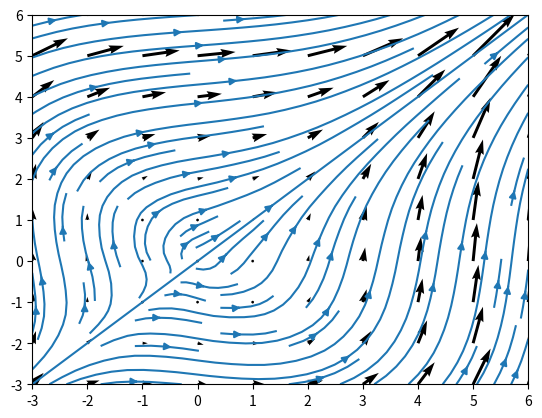

Source code (Python):
import numpy as np

import matplotlib.pyplot as plt


def u(x, y):
    return x + 2 * y**2


def v(x, y):
    return y + 2 * x**2


xx, yy = np.meshgrid(np.linspace(-3, 6, 10),
                     np.linspace(-3, 6, 10))

u_val = u(xx, yy)
v_val = v(xx, yy)
plt.quiver(xx, yy, u_val, v_val)
plt.show()
plt.streamplot(xx, yy, u_val, v_val)
plt.show()












